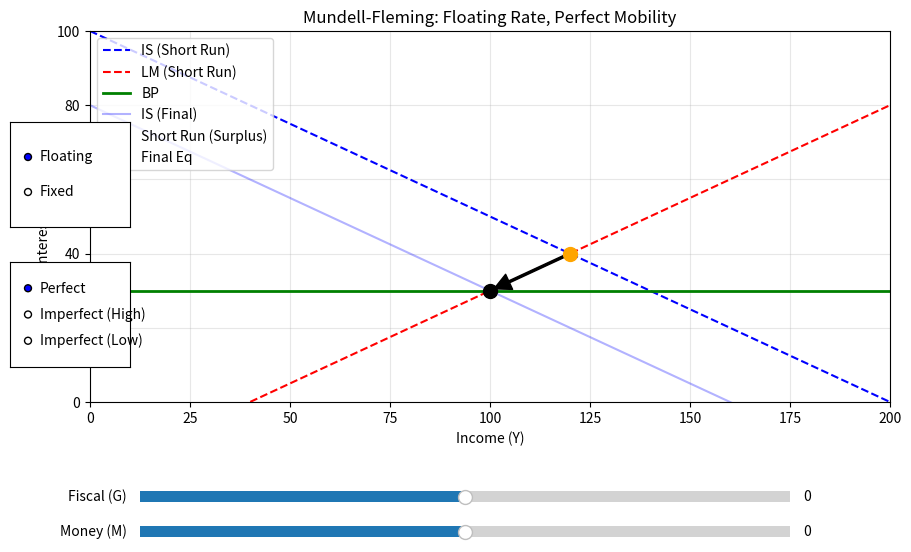

Source code (Python):
import numpy as np
import matplotlib.pyplot as plt
from matplotlib.widgets import Slider, RadioButtons

class MundellFlemingSim:
    def __init__(self):
        # Initial Parameters
        self.Y = np.linspace(0, 200, 200)
        self.lm_slope = 0.5
        self.bp_slope = 0.0  # Starts at Perfect Mobility
        
        # Base Intercepts (Pre-shock)
        self.is_intercept_base = 100
        self.lm_intercept_base = -20
        self.bp_intercept_base = 30
        
        # Shocks (Controlled by Sliders)
        self.g_shock = 0
        self.m_shock = 0
        
        # Settings
        self.mobility = 'Perfect' # Perfect, High, Low
        self.regime = 'Floating'  # Fixed, Floating

        # Setup Plot
        self.fig, self.ax = plt.subplots(figsize=(10, 7))
        plt.subplots_adjust(left=0.1, bottom=0.35)
        self.setup_widgets()
        self.update(None)

    def solve_intersection(self, m1, c1, m2, c2):
        # Solve for Y where m1*Y + c1 = m2*Y + c2
        if m1 == m2: return None # Parallel
        Y_sol = (c2 - c1) / (m1 - m2)
        r_sol = m1 * Y_sol + c1
        return Y_sol, r_sol

    def update(self, val):
        self.ax.clear()
        self.ax.set_xlim(0, 200)
        self.ax.set_ylim(0, 100)
        self.ax.grid(True, alpha=0.3)
        self.ax.set_title(f"Mundell-Fleming: {self.regime} Rate, {self.mobility} Mobility")
        self.ax.set_xlabel("Income (Y)")
        self.ax.set_ylabel("Interest Rate (r)")

        # 1. Update Parameters based on Widgets
        self.g_shock = self.s_fiscal.val
        self.m_shock = self.s_money.val
        
        # Mobility Logic
        if self.mobility == 'Perfect':
            self.bp_slope = 0
        elif self.mobility == 'Imperfect (High)':
            self.bp_slope = 0.2  # Flatter than LM (0.5)
        elif self.mobility == 'Imperfect (Low)':
            self.bp_slope = 0.8  # Steeper than LM (0.5)

        # 2. Define Curves (Short Run)
        # IS: r = -0.5Y + (Base + G_Shock)
        is_slope = -0.5
        is_int_sr = self.is_intercept_base + self.g_shock
        
        # LM: r = 0.5Y + (Base + M_Shock)
        lm_int_sr = self.lm_intercept_base - self.m_shock # Money supply increase lowers intercept

        # BP: r = slope*Y + Base
        # Note: BP intercept usually doesn't shift with G or M directly in simple models
        bp_int = self.bp_intercept_base

        # 3. Solve Short Run Equilibrium (IS = LM)
        Y_sr, r_sr = self.solve_intersection(is_slope, is_int_sr, self.lm_slope, lm_int_sr)
        
        # 4. Calculate BP at Short Run Y
        r_bp_at_sr = self.bp_slope * Y_sr + bp_int
        
        # Determine Surplus or Deficit
        bp_gap = r_sr - r_bp_at_sr
        status = "Balance"
        if bp_gap > 0.5: status = "Surplus"
        elif bp_gap < -0.5: status = "Deficit"

        # 5. Calculate Final Equilibrium (The Adjustment)
        Y_final, r_final = Y_sr, r_sr
        is_int_final = is_int_sr
        lm_int_final = lm_int_sr
        
        if self.regime == 'Fixed':
            # CB defends peg. 
            # If Surplus -> Buy FX, Sell Dom -> M increases -> LM Shifts Right
            # If Deficit -> Sell FX, Buy Dom -> M decreases -> LM Shifts Left
            # Target: IS (Shocked) intersects BP.
            Y_final, r_final = self.solve_intersection(is_slope, is_int_sr, self.bp_slope, bp_int)
            # Recalculate LM to pass through this point: r = 0.5Y + C => C = r - 0.5Y
            lm_int_final = r_final - self.lm_slope * Y_final
            
        elif self.regime == 'Floating':
            # Market adjusts Exchange Rate.
            # If Surplus -> Appreciation -> NX falls -> IS Shifts Left
            # If Deficit -> Depreciation -> NX rises -> IS Shifts Right
            # Target: LM (Shocked) intersects BP.
            Y_final, r_final = self.solve_intersection(self.lm_slope, lm_int_sr, self.bp_slope, bp_int)
            # Recalculate IS to pass through this point: r = -0.5Y + C => C = r + 0.5Y
            is_int_final = r_final - is_slope * Y_final

        # 6. Plotting
        # Plot Lines
        self.ax.plot(self.Y, is_slope*self.Y + is_int_sr, label='IS (Short Run)', color='blue', linestyle='--')
        self.ax.plot(self.Y, self.lm_slope*self.Y + lm_int_sr, label='LM (Short Run)', color='red', linestyle='--')
        self.ax.plot(self.Y, self.bp_slope*self.Y + bp_int, label='BP', color='green', linewidth=2)
        
        # Plot Final Curves (Ghost lines)
        if self.regime == 'Fixed':
            self.ax.plot(self.Y, self.lm_slope*self.Y + lm_int_final, label='LM (Final)', color='red', alpha=0.3)
        else:
            self.ax.plot(self.Y, is_slope*self.Y + is_int_final, label='IS (Final)', color='blue', alpha=0.3)

        # Plot Points
        self.ax.scatter([Y_sr], [r_sr], color='orange', s=100, zorder=5, label=f'Short Run ({status})')
        self.ax.scatter([Y_final], [r_final], color='black', s=100, zorder=5, label='Final Eq')
        
        # Arrows
        self.ax.annotate('', xy=(Y_final, r_final), xytext=(Y_sr, r_sr),
                         arrowprops=dict(facecolor='black', shrink=0.05, width=1.5))

        self.ax.legend(loc='upper left')
        self.fig.canvas.draw_idle()

    def setup_widgets(self):
        # Sliders
        ax_fiscal = plt.axes([0.15, 0.2, 0.65, 0.03])
        ax_money = plt.axes([0.15, 0.15, 0.65, 0.03])
        
        self.s_fiscal = Slider(ax_fiscal, 'Fiscal (G)', -40, 40, valinit=0)
        self.s_money = Slider(ax_money, 'Money (M)', -40, 40, valinit=0)
        
        self.s_fiscal.on_changed(self.update)
        self.s_money.on_changed(self.update)
        
        # Radio Buttons
        ax_radio_mob = plt.axes([0.02, 0.4, 0.12, 0.15])
        self.radio_mob = RadioButtons(ax_radio_mob, ('Perfect', 'Imperfect (High)', 'Imperfect (Low)'))
        self.radio_mob.on_clicked(self.set_mobility)
        
        ax_radio_reg = plt.axes([0.02, 0.6, 0.12, 0.15])
        self.radio_reg = RadioButtons(ax_radio_reg, ('Floating', 'Fixed'))
        self.radio_reg.on_clicked(self.set_regime)

    def set_mobility(self, label):
        self.mobility = label
        self.update(None)

    def set_regime(self, label):
        self.regime = label
        self.update(None)

if __name__ == '__main__':
    sim = MundellFlemingSim()
    plt.show()
